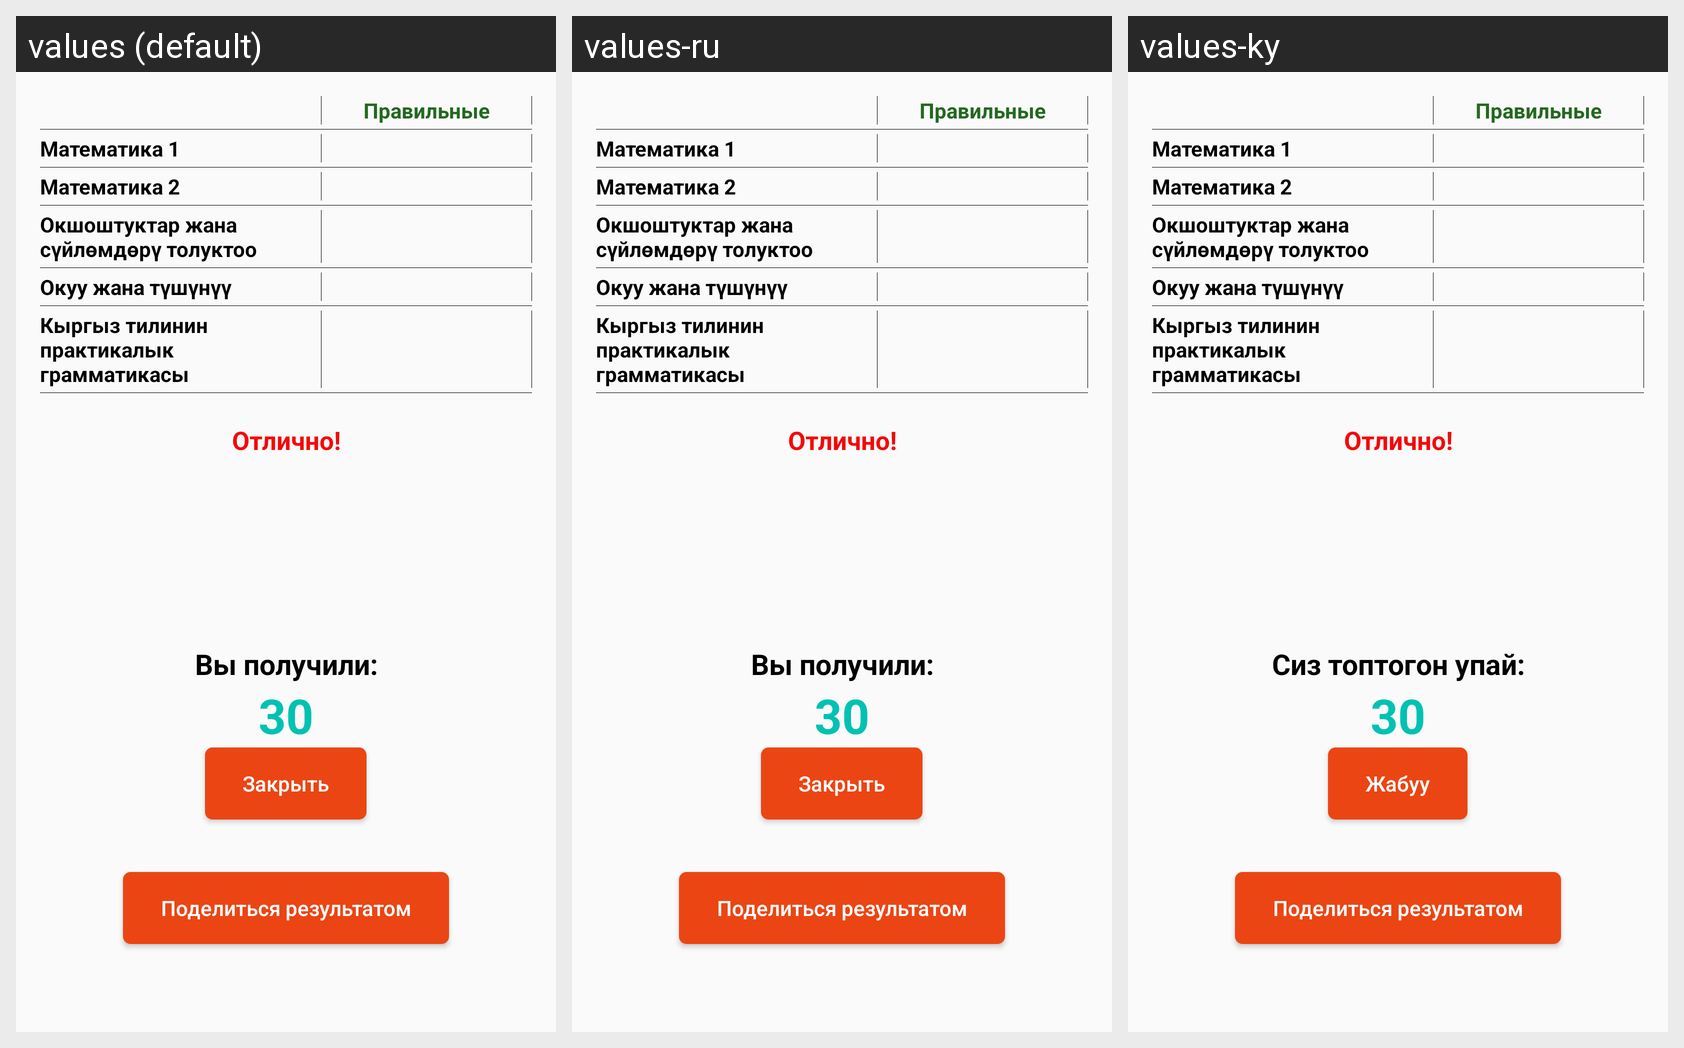

The same Android screen rendered under several of its app's locales, left to right. List the strings drawn on it with the default value and each locale's translation.
Android screen res/layout/activity_result.xml rendered under 3 locales, left to right: values (default), values-ru, values-ky. Device: Nexus 5 (rendered at 1080×1920; each locale shown at half size, 540×960, under a caption strip naming it); theme AppTheme.
Strings drawn on this screen, with the default value and each locale's value (text and hints the layout hard-codes, and strings that could not be matched under every locale, appear in the picture but are not listed):

trues
  values: Правильные
  values-ru: Правильные
  values-ky: Правильные

analog
  values: Окшоштуктар жана сүйлөмдөрү толуктоо
  values-ru: Окшоштуктар жана сүйлөмдөрү толуктоо
  values-ky: Окшоштуктар жана сүйлөмдөрү толуктоо

understand
  values: Окуу жана түшүнүү
  values-ru: Окуу жана түшүнүү
  values-ky: Окуу жана түшүнүү

grammar
  values: Кыргыз тилинин практикалык грамматикасы
  values-ru: Кыргыз тилинин практикалык грамматикасы
  values-ky: Кыргыз тилинин практикалык грамматикасы

vy_poluchili
  values: Вы получили:
  values-ru: Вы получили:
  values-ky: Сиз топтогон упай:

close
  values: Закрыть
  values-ru: Закрыть
  values-ky: Жабуу
